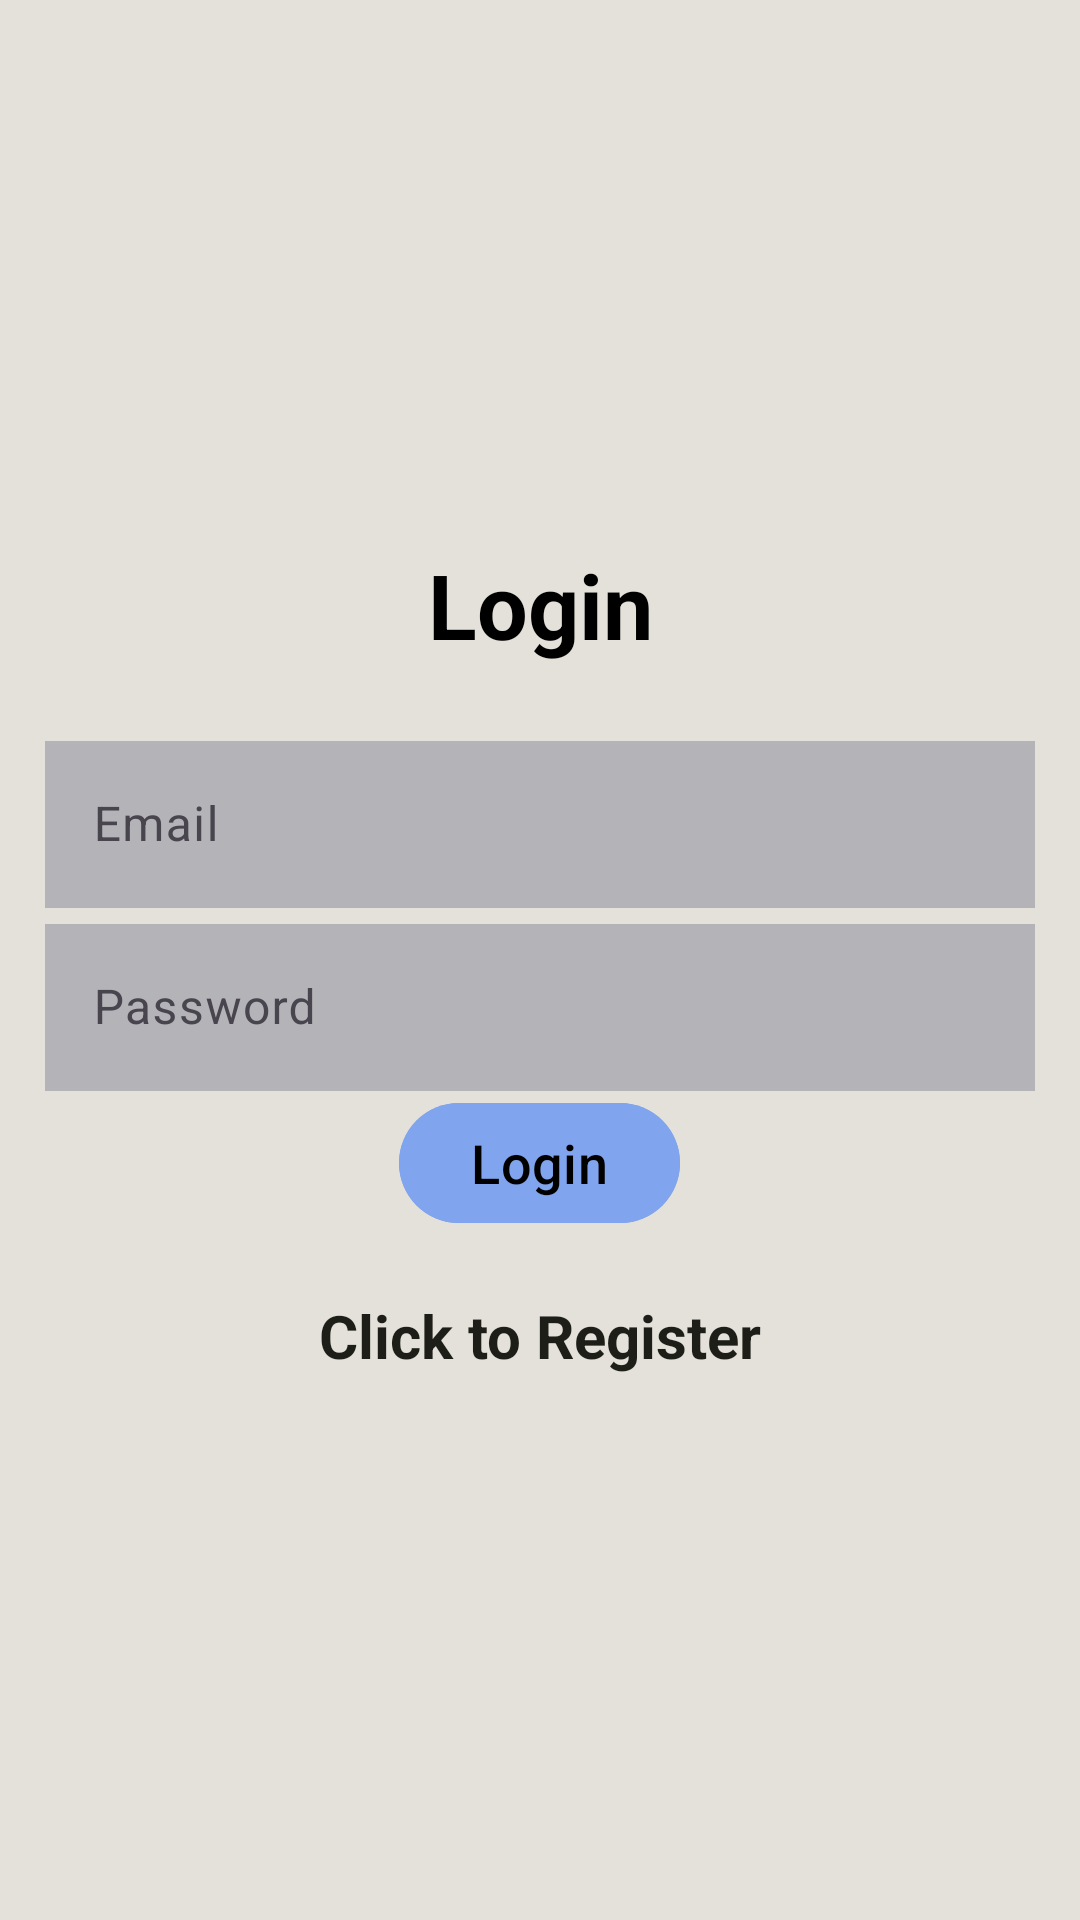

Android layout source for this screen:
<!-- AndroidManifest.xml: activity theme Theme.Material3.Light.NoActionBar -->
<!-- res/layout/activity_login.xml -->
<?xml version="1.0" encoding="utf-8"?>
<LinearLayout xmlns:android="http://schemas.android.com/apk/res/android"
    xmlns:app="http://schemas.android.com/apk/res-auto"
    xmlns:tools="http://schemas.android.com/tools"
    android:layout_width="match_parent"
    android:orientation="vertical"
    android:gravity="center"
    android:layout_height="match_parent"
    android:padding="15dp"
    android:background="@color/pale_cream"
    tools:context=".LoginActivity">

    <TextView
        android:layout_width="match_parent"
        android:layout_height="wrap_content"
        android:text="@string/login"
        android:textColor="@color/black"
        android:textSize="30sp"
        android:textStyle="bold"
        android:layout_marginBottom="20dp"
        android:gravity="center"
        />

    <com.google.android.material.textfield.TextInputLayout
        android:layout_width="match_parent"
        android:layout_height="wrap_content">



        <com.google.android.material.textfield.TextInputEditText
            android:id="@+id/email"
            android:hint="@string/email"
            android:textColorHint="@color/white"
            android:background="@color/grey"
            android:layout_width="match_parent"
            android:layout_height="wrap_content" />


    </com.google.android.material.textfield.TextInputLayout>

    <com.google.android.material.textfield.TextInputLayout
        android:layout_width="match_parent"
        android:layout_height="wrap_content">

        <com.google.android.material.textfield.TextInputEditText
            android:id="@+id/password"
            android:hint="@string/password"
            android:inputType="textPassword"
            android:background="@color/grey"
            android:layout_width="match_parent"
            android:layout_height="wrap_content" />
    </com.google.android.material.textfield.TextInputLayout>

    <ProgressBar
        android:id="@+id/loginProgressBar"
        android:visibility="gone"
        android:layout_width="wrap_content"
        android:layout_height="wrap_content" />

    <Button
        android:id="@+id/loginButton"
        android:text="@string/login"
        android:layout_width="wrap_content"
        android:textSize="18sp"
        android:layout_height="wrap_content"
        android:textColor="@color/black"
        android:backgroundTint="@color/vista_blue"/>

    <TextView
        android:textStyle="bold"
        android:textSize="20sp"
        android:textColor="@color/eerie_black"
        android:gravity="center"
        android:layout_marginTop="20dp"
        android:id="@+id/register"
        android:text="@string/click_to_register"
        android:layout_width="match_parent"
        android:layout_height="wrap_content" />

</LinearLayout>
<!-- resources referenced by this layout -->
<resources>
  <color name="black">#FF000000</color>
  <color name="eerie_black">#1D1E18</color>
  <color name="grey">#B4B4B8</color>
  <color name="pale_cream">#E3E1D9</color>
  <color name="vista_blue">#80A4ED</color>
  <color name="white">#FFFFFFFF</color>
  <string name="click_to_register">Click to Register</string>
  <string name="email">Email</string>
  <string name="login">Login</string>
  <string name="password">Password</string>
</resources>
